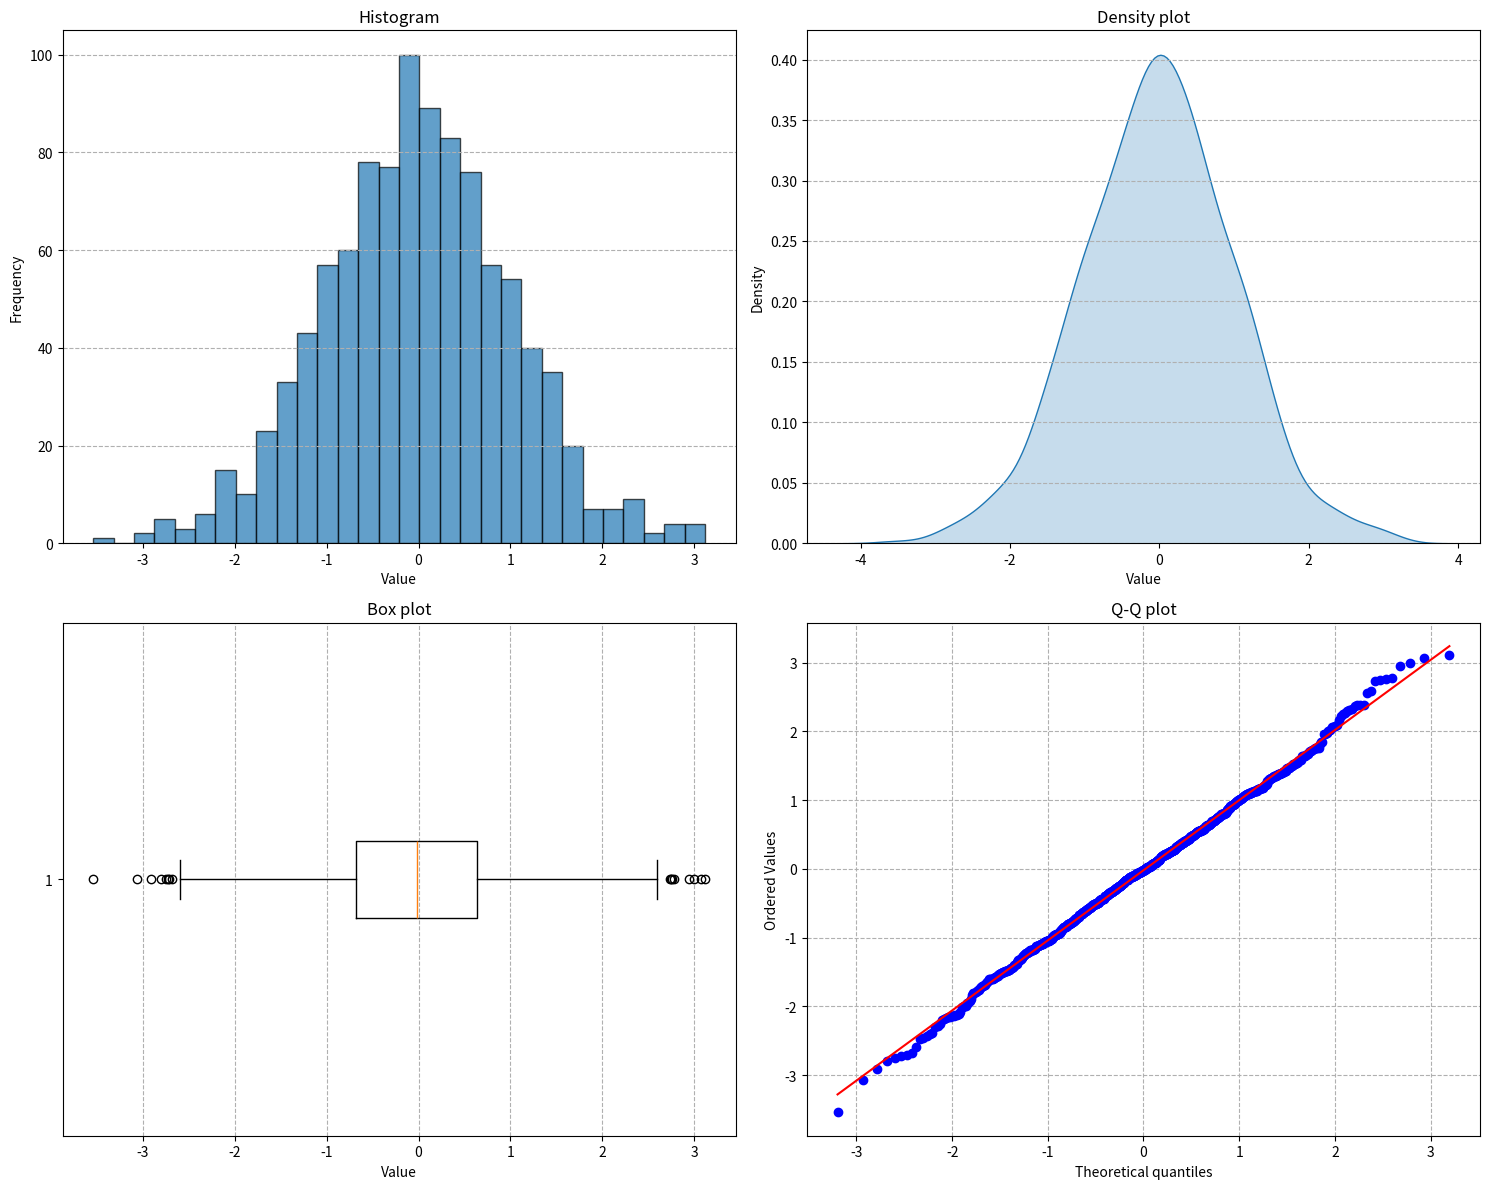

Write Python code to recreate this figure.
import numpy as np
import matplotlib.pyplot as plt
import scipy.stats as stats
import seaborn as sns

# Generate data for a normal distribution with 1000 elements
data = np.random.normal(loc=0, scale=1, size=1000)

# Create a figure with multiple subplots
fig, axs = plt.subplots(2, 2, figsize=(15, 12))

# Create Histogram Plot
axs[0, 0].hist(data, bins=30, edgecolor='black', alpha=0.7)
axs[0, 0].set_title('Histogram')
axs[0, 0].set_xlabel('Value')
axs[0, 0].set_ylabel('Frequency')
axs[0, 0].grid(axis='y', linestyle='--')

# Create Density Plot
sns.kdeplot(data, fill=True, ax=axs[0, 1])
axs[0, 1].set_title('Density plot')
axs[0, 1].set_xlabel('Value')
axs[0, 1].set_ylabel('Density')
axs[0, 1].grid(axis='y', linestyle='--')

# Create Box Plot
axs[1, 0].boxplot(data, vert=False)
axs[1, 0].set_title('Box plot')
axs[1, 0].set_xlabel('Value')
axs[1, 0].grid(axis='x', linestyle='--')

# Create Q-Q Plot
stats.probplot(data, dist="norm", plot=axs[1, 1])
axs[1, 1].set_title('Q-Q plot')
axs[1, 1].grid(axis='both', linestyle='--')

# Adjust layout and show the figure
plt.tight_layout()
plt.show()